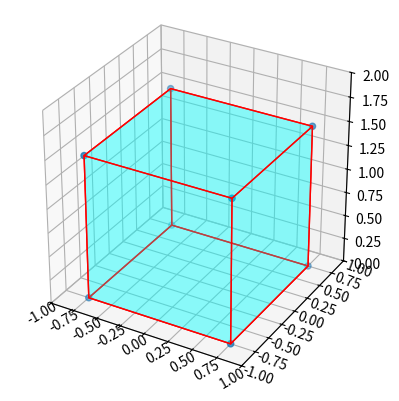

Source code (Python):
from matplotlib import pyplot as plt
from mpl_toolkits.mplot3d.art3d import Poly3DCollection
import numpy as np


fig = plt.figure()
ax = fig.add_subplot(111, projection='3d')
plt.setp(ax.get_xticklabels(), rotation=30, va="bottom", ha="center")
plt.setp(ax.get_yticklabels(), rotation=-20, va="bottom", ha="center")

v = np.array(
    [[-0.75, 0.75, 0],
     [-0.75, -0.75, 0],
     [0.75, -0.75, 0],
     [0.75, 0.75, 0],
     [-0.75, 0.75, 1.5],
     [-0.75, -0.75, 1.5],
     [0.75, -0.75, 1.5],
     [0.75, 0.75, 1.5]])

ax.scatter3D(v[:, 0], v[:, 1], v[:, 2])

verts = [[v[0], v[1], v[2], v[3]],
         [v[0], v[1], v[5], v[4]],
         [v[1], v[2], v[6], v[5]],
         [v[2], v[3], v[7], v[6]],
         [v[3], v[0], v[4], v[7]],
         [v[4], v[5], v[6], v[7]]]

ax.add_collection3d(Poly3DCollection(verts,
 facecolors='cyan', linewidths=1, edgecolors='r', alpha=.25))

ax.set_zlim(0, 2)
plt.xlim([-1, 1])
plt.ylim([-1, 1])

ax.set_box_aspect((1.0, 1.0, 1.0))
plt.show()
